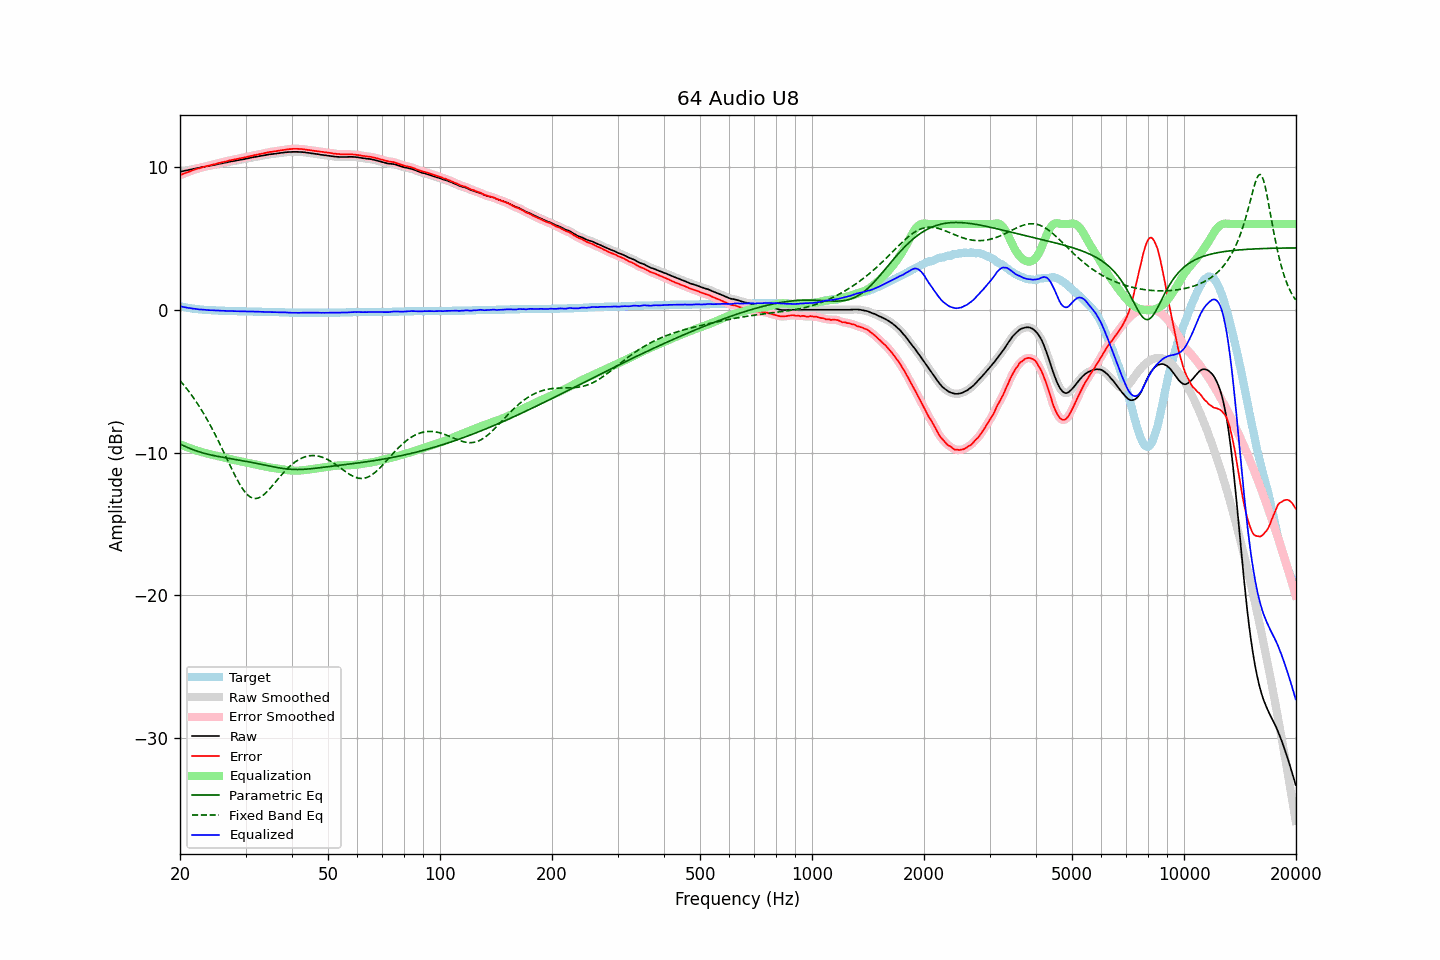

The file beside this chart, header and first rows:
frequency, raw, error, smoothed, error_smoothed, equalization, parametric_eq, fixed_band_eq, equalized_raw, equalized_smoothed, target
20.00, 9.67, 9.42, 9.67, 9.42, -9.42, -9.40, -4.96, 0.25, 0.25, 0.25
20.20, 9.69, 9.47, 9.69, 9.47, -9.47, -9.45, -5.09, 0.22, 0.22, 0.22
20.40, 9.71, 9.51, 9.71, 9.51, -9.51, -9.51, -5.22, 0.20, 0.20, 0.20
20.61, 9.74, 9.56, 9.74, 9.56, -9.56, -9.56, -5.36, 0.18, 0.18, 0.18
20.81, 9.76, 9.60, 9.76, 9.60, -9.60, -9.61, -5.50, 0.16, 0.16, 0.16
21.02, 9.78, 9.64, 9.78, 9.65, -9.65, -9.66, -5.64, 0.13, 0.14, 0.14
21.23, 9.81, 9.69, 9.81, 9.69, -9.69, -9.71, -5.79, 0.12, 0.12, 0.12
21.44, 9.83, 9.73, 9.83, 9.73, -9.73, -9.75, -5.94, 0.10, 0.10, 0.10
21.66, 9.85, 9.77, 9.85, 9.77, -9.77, -9.80, -6.10, 0.08, 0.08, 0.08
21.87, 9.88, 9.81, 9.88, 9.81, -9.81, -9.84, -6.26, 0.07, 0.07, 0.07
22.09, 9.90, 9.85, 9.90, 9.85, -9.85, -9.88, -6.43, 0.05, 0.05, 0.05
22.31, 9.92, 9.88, 9.92, 9.88, -9.88, -9.92, -6.60, 0.04, 0.04, 0.04
22.54, 9.94, 9.91, 9.94, 9.92, -9.92, -9.95, -6.77, 0.02, 0.03, 0.03
22.76, 9.97, 9.95, 9.97, 9.95, -9.95, -9.99, -6.95, 0.02, 0.02, 0.02
22.99, 9.99, 9.98, 9.99, 9.98, -9.98, -10.02, -7.13, 0.01, 0.01, 0.01
23.22, 10.01, 10.01, 10.01, 10.01, -10.01, -10.05, -7.32, -0.00, 0.00, -0.00
23.45, 10.03, 10.04, 10.03, 10.04, -10.04, -10.08, -7.51, -0.01, -0.01, -0.01
23.69, 10.05, 10.07, 10.05, 10.07, -10.07, -10.11, -7.71, -0.02, -0.02, -0.02
23.92, 10.07, 10.09, 10.07, 10.09, -10.10, -10.14, -7.91, -0.03, -0.03, -0.02
24.16, 10.09, 10.12, 10.09, 10.12, -10.12, -10.16, -8.12, -0.03, -0.03, -0.03
24.40, 10.12, 10.15, 10.12, 10.15, -10.15, -10.19, -8.33, -0.03, -0.03, -0.03
24.65, 10.14, 10.18, 10.14, 10.18, -10.18, -10.21, -8.55, -0.04, -0.04, -0.04
24.89, 10.16, 10.20, 10.16, 10.21, -10.21, -10.24, -8.77, -0.05, -0.05, -0.04
25.14, 10.18, 10.23, 10.18, 10.24, -10.24, -10.26, -8.99, -0.06, -0.05, -0.05
25.39, 10.21, 10.27, 10.21, 10.26, -10.26, -10.28, -9.22, -0.05, -0.06, -0.06
25.65, 10.23, 10.29, 10.23, 10.30, -10.29, -10.30, -9.45, -0.06, -0.06, -0.06
25.91, 10.25, 10.32, 10.25, 10.32, -10.32, -10.32, -9.68, -0.07, -0.07, -0.07
26.16, 10.28, 10.35, 10.28, 10.35, -10.35, -10.34, -9.92, -0.07, -0.07, -0.07
26.43, 10.30, 10.37, 10.30, 10.37, -10.38, -10.36, -10.16, -0.08, -0.08, -0.07
26.69, 10.32, 10.40, 10.32, 10.40, -10.40, -10.38, -10.39, -0.08, -0.08, -0.08
26.96, 10.35, 10.43, 10.35, 10.43, -10.43, -10.40, -10.63, -0.08, -0.08, -0.08
27.23, 10.37, 10.46, 10.37, 10.46, -10.46, -10.42, -10.87, -0.09, -0.09, -0.09
27.50, 10.39, 10.48, 10.39, 10.48, -10.48, -10.44, -11.10, -0.09, -0.09, -0.09
27.77, 10.41, 10.50, 10.41, 10.51, -10.51, -10.46, -11.33, -0.09, -0.09, -0.09
28.05, 10.43, 10.53, 10.43, 10.53, -10.53, -10.48, -11.56, -0.10, -0.10, -0.10
28.33, 10.45, 10.55, 10.45, 10.55, -10.55, -10.50, -11.78, -0.10, -0.10, -0.10
28.62, 10.47, 10.57, 10.47, 10.58, -10.57, -10.51, -11.99, -0.10, -0.10, -0.10
28.90, 10.49, 10.60, 10.49, 10.60, -10.60, -10.53, -12.19, -0.11, -0.11, -0.11
29.19, 10.51, 10.62, 10.51, 10.62, -10.62, -10.55, -12.37, -0.11, -0.11, -0.11
29.48, 10.53, 10.64, 10.53, 10.64, -10.64, -10.57, -12.55, -0.11, -0.11, -0.11
29.78, 10.55, 10.66, 10.55, 10.66, -10.67, -10.59, -12.70, -0.12, -0.11, -0.11
30.08, 10.58, 10.69, 10.58, 10.69, -10.69, -10.61, -12.84, -0.11, -0.12, -0.11
30.38, 10.60, 10.72, 10.60, 10.72, -10.72, -10.63, -12.96, -0.12, -0.12, -0.12
30.68, 10.62, 10.74, 10.62, 10.74, -10.74, -10.66, -13.05, -0.12, -0.12, -0.12
30.99, 10.65, 10.77, 10.65, 10.77, -10.77, -10.68, -13.13, -0.12, -0.12, -0.12
31.30, 10.67, 10.79, 10.67, 10.79, -10.79, -10.70, -13.18, -0.12, -0.12, -0.12
31.61, 10.69, 10.82, 10.69, 10.82, -10.82, -10.72, -13.21, -0.13, -0.13, -0.13
31.93, 10.71, 10.84, 10.71, 10.84, -10.84, -10.74, -13.22, -0.13, -0.13, -0.13
32.24, 10.73, 10.86, 10.73, 10.87, -10.87, -10.77, -13.20, -0.14, -0.14, -0.13
32.57, 10.75, 10.89, 10.75, 10.89, -10.89, -10.79, -13.17, -0.14, -0.14, -0.14
32.89, 10.77, 10.91, 10.77, 10.91, -10.91, -10.81, -13.12, -0.14, -0.14, -0.14
33.22, 10.79, 10.93, 10.79, 10.94, -10.94, -10.84, -13.05, -0.15, -0.15, -0.14
33.55, 10.81, 10.96, 10.81, 10.96, -10.96, -10.86, -12.96, -0.15, -0.15, -0.15
33.89, 10.83, 10.98, 10.83, 10.98, -10.98, -10.88, -12.87, -0.15, -0.15, -0.15
34.23, 10.85, 11.00, 10.85, 11.01, -11.00, -10.91, -12.76, -0.15, -0.15, -0.15
34.57, 10.87, 11.03, 10.87, 11.03, -11.03, -10.93, -12.64, -0.16, -0.15, -0.16
34.92, 10.89, 11.05, 10.89, 11.05, -11.05, -10.95, -12.52, -0.16, -0.16, -0.16
35.27, 10.90, 11.06, 10.90, 11.07, -11.06, -10.98, -12.39, -0.16, -0.16, -0.16
35.62, 10.91, 11.08, 10.91, 11.08, -11.08, -11.00, -12.25, -0.17, -0.17, -0.17
35.97, 10.93, 11.10, 10.93, 11.10, -11.10, -11.02, -12.12, -0.17, -0.17, -0.17
... 635 more rows
